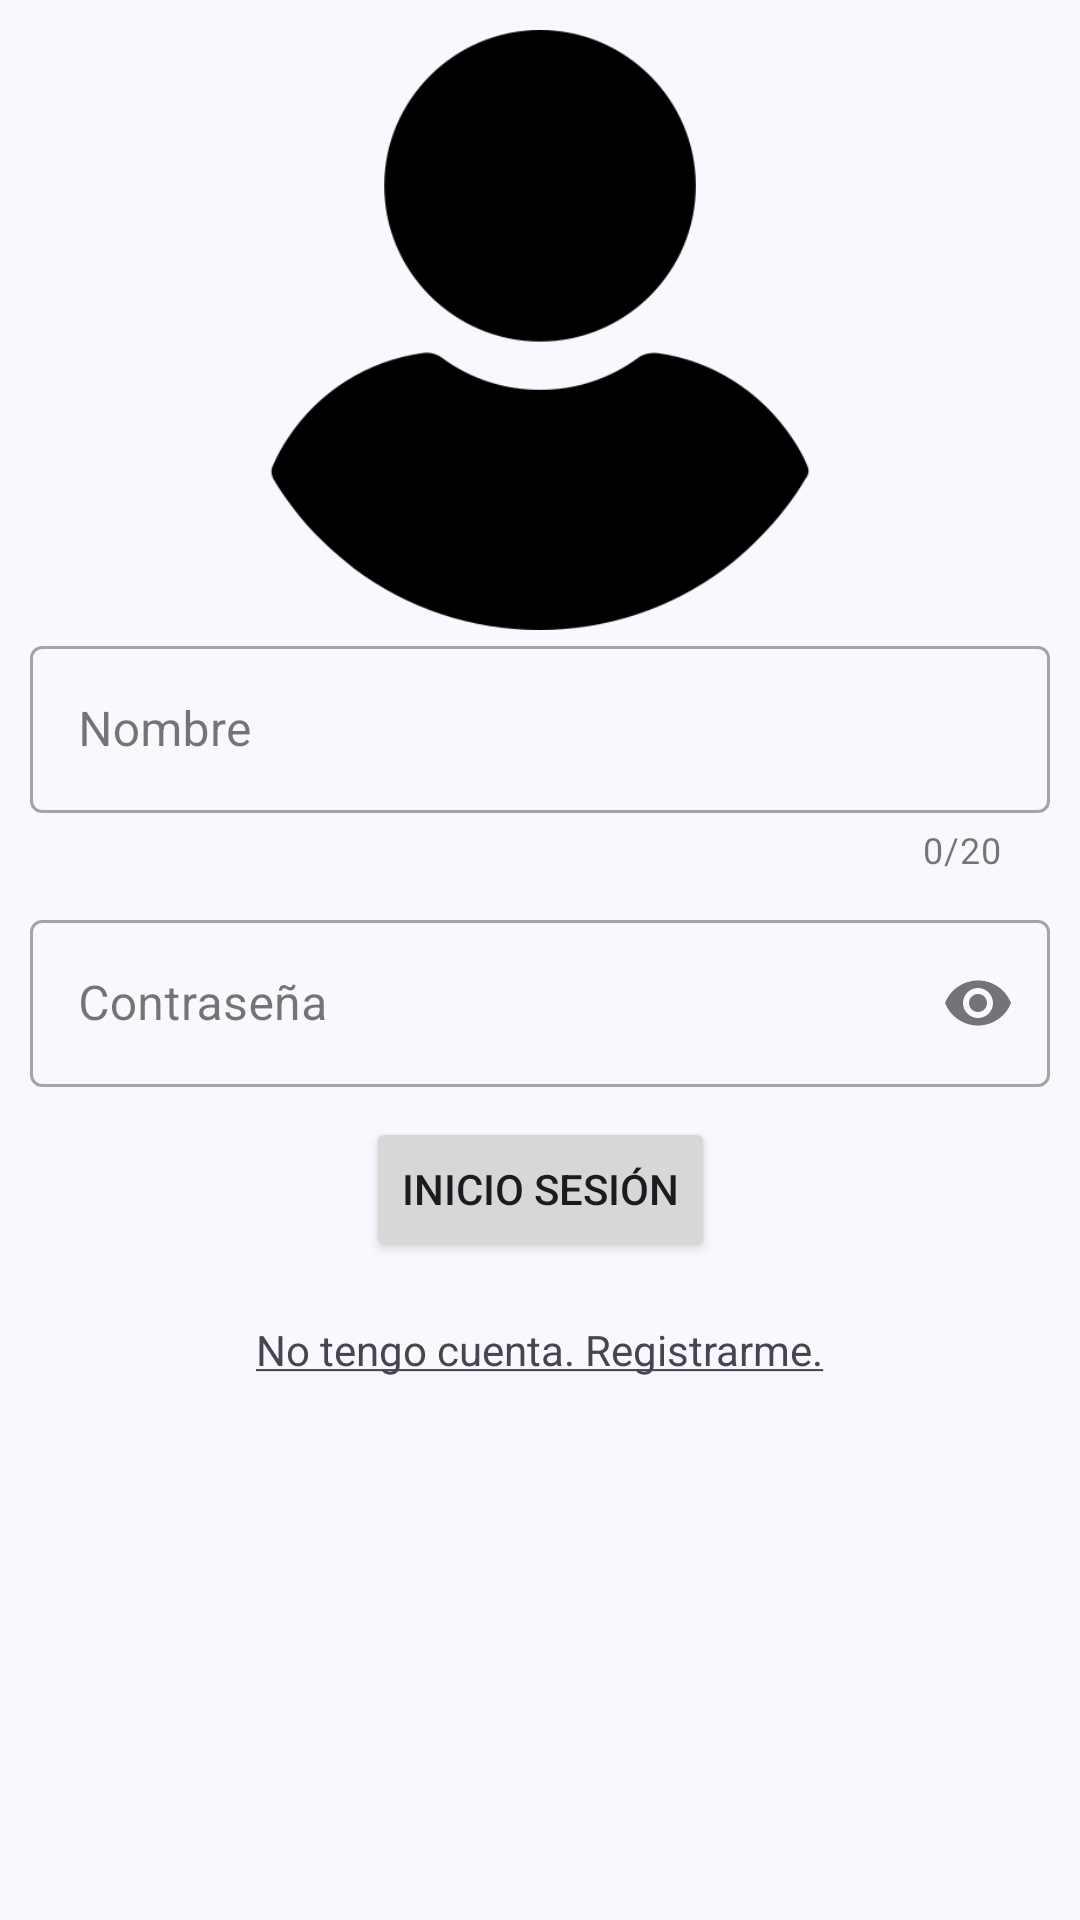

Produce the Android XML layout that renders to this screen, including the resource entries it uses.
<!-- AndroidManifest.xml: application theme AppTheme -->
<!-- res/layout/login_layout.xml -->
<?xml version="1.0" encoding="utf-8"?>
<androidx.constraintlayout.widget.ConstraintLayout
    xmlns:android="http://schemas.android.com/apk/res/android"
    xmlns:tools="http://schemas.android.com/tools"
    android:layout_width="match_parent"
    android:layout_height="match_parent"
    xmlns:app="http://schemas.android.com/apk/res-auto">

    <androidx.coordinatorlayout.widget.CoordinatorLayout
        android:id="@+id/snackbar"
        android:layout_width="match_parent"
        android:layout_height="wrap_content"
        app:layout_constraintTop_toTopOf="parent"
        app:layout_constraintStart_toStartOf="parent"
        app:layout_constraintEnd_toEndOf="parent"/>

    <ImageView
        android:id="@+id/iconoUsuario"
        android:layout_width="200dp"
        android:layout_height="200dp"
        android:layout_marginTop="10dp"
        android:contentDescription="@string/icono"
        android:src="@drawable/usuario"
        app:layout_constraintTop_toBottomOf="@id/snackbar"
        app:layout_constraintStart_toStartOf="parent"
        app:layout_constraintEnd_toEndOf="parent" />

    <com.google.android.material.textfield.TextInputLayout
        android:id="@+id/edtNombre"
        style="@style/Widget.MaterialComponents.TextInputLayout.OutlinedBox"
        app:endIconMode="clear_text"
        app:counterEnabled="true"
        app:errorEnabled="true"
        app:counterMaxLength="20"
        android:layout_width="match_parent"
        android:layout_height="wrap_content"
        android:layout_marginLeft="10dp"
        android:layout_marginRight="10dp"
        app:layout_constraintStart_toStartOf="parent"
        app:layout_constraintEnd_toEndOf="parent"
        app:layout_constraintTop_toBottomOf="@id/iconoUsuario">

        <com.google.android.material.textfield.TextInputEditText
            android:layout_width="match_parent"
            android:layout_height="wrap_content"
            android:hint="@string/nombre"/>
    </com.google.android.material.textfield.TextInputLayout>

    <com.google.android.material.textfield.TextInputLayout
        android:id="@+id/edtContrasenya"
        style="@style/Widget.MaterialComponents.TextInputLayout.OutlinedBox"
        app:endIconMode="password_toggle"
        android:layout_width="match_parent"
        android:layout_height="wrap_content"
        app:layout_constraintStart_toStartOf="parent"
        app:layout_constraintEnd_toEndOf="parent"
        app:layout_constraintTop_toBottomOf="@id/edtNombre"
        android:layout_marginLeft="10dp"
        android:layout_marginRight="10dp"
        android:layout_marginTop="10dp"
        >

        <com.google.android.material.textfield.TextInputEditText
            android:layout_width="match_parent"
            android:layout_height="wrap_content"
            android:hint="@string/contrase_a"
            android:inputType="textPassword"/>
    </com.google.android.material.textfield.TextInputLayout>

    <Button
        android:id="@+id/btnInicioSesion"
        android:layout_width="wrap_content"
        android:layout_height="wrap_content"
        android:text="@string/inicio_sesi_n"
        app:layout_constraintTop_toBottomOf="@id/edtContrasenya"
        app:layout_constraintStart_toStartOf="parent"
        app:layout_constraintEnd_toEndOf="parent"
        android:layout_marginTop="10dp"
        tools:ignore="MissingConstraints"/>

    <TextView
        android:id="@+id/txtRegistrar"
        android:layout_width="wrap_content"
        android:layout_height="wrap_content"
        android:text="@string/no_tengo_cuenta_registrarme"
        app:layout_constraintTop_toBottomOf="@id/btnInicioSesion"
        app:layout_constraintStart_toStartOf="parent"
        app:layout_constraintEnd_toEndOf="parent"
        android:layout_marginTop="20dp"
        android:linksClickable="true"/>
</androidx.constraintlayout.widget.ConstraintLayout>
<!-- resources referenced by this layout -->
<resources>
  <string name="contrase_a">Contraseña</string>
  <string name="icono">Icono</string>
  <string name="inicio_sesi_n">Inicio Sesión</string>
  <string name="no_tengo_cuenta_registrarme"><u>No tengo cuenta. Registrarme.</u></string>
  <string name="nombre">Nombre</string>
  <color name="md_theme_primary">#465D91</color>
  <color name="md_theme_onPrimary">#FFFFFF</color>
  <color name="md_theme_primaryContainer">#D9E2FF</color>
  <color name="md_theme_onPrimaryContainer">#2E4578</color>
  <color name="md_theme_secondary">#575E71</color>
  <color name="md_theme_onSecondary">#FFFFFF</color>
  <color name="md_theme_secondaryContainer">#DCE2F9</color>
  <color name="md_theme_onSecondaryContainer">#404659</color>
  <color name="md_theme_tertiary">#725572</color>
  <color name="md_theme_onTertiary">#FFFFFF</color>
  <color name="md_theme_tertiaryContainer">#FDD7FA</color>
  <color name="md_theme_onTertiaryContainer">#593D5A</color>
  <color name="md_theme_error">#BA1A1A</color>
  <color name="md_theme_onError">#FFFFFF</color>
  <color name="md_theme_errorContainer">#FFDAD6</color>
  <color name="md_theme_onErrorContainer">#93000A</color>
  <color name="md_theme_background">#FAF8FF</color>
  <color name="md_theme_onBackground">#1A1B20</color>
  <color name="md_theme_surface">#FAF8FF</color>
  <color name="md_theme_onSurface">#1A1B20</color>
  <color name="md_theme_surfaceVariant">#E1E2EC</color>
  <color name="md_theme_onSurfaceVariant">#44464F</color>
  <color name="md_theme_outline">#757780</color>
  <color name="md_theme_outlineVariant">#C5C6D0</color>
  <color name="md_theme_inverseSurface">#2F3036</color>
  <color name="md_theme_inverseOnSurface">#F1F0F7</color>
  <color name="md_theme_inversePrimary">#AFC6FF</color>
  <color name="md_theme_primaryFixed">#D9E2FF</color>
  <color name="md_theme_onPrimaryFixed">#001944</color>
  <color name="md_theme_primaryFixedDim">#AFC6FF</color>
  <color name="md_theme_onPrimaryFixedVariant">#2E4578</color>
  <color name="md_theme_secondaryFixed">#DCE2F9</color>
  <color name="md_theme_onSecondaryFixed">#141B2C</color>
  <color name="md_theme_secondaryFixedDim">#BFC6DC</color>
  <color name="md_theme_onSecondaryFixedVariant">#404659</color>
  <color name="md_theme_tertiaryFixed">#FDD7FA</color>
  <color name="md_theme_onTertiaryFixed">#2A132C</color>
  <color name="md_theme_tertiaryFixedDim">#DFBBDE</color>
  <color name="md_theme_onTertiaryFixedVariant">#593D5A</color>
  <color name="md_theme_surfaceDim">#DAD9E0</color>
  <color name="md_theme_surfaceBright">#FAF8FF</color>
  <color name="md_theme_surfaceContainerLowest">#FFFFFF</color>
  <color name="md_theme_surfaceContainerLow">#F4F3FA</color>
  <color name="md_theme_surfaceContainer">#EEEDF4</color>
  <color name="md_theme_surfaceContainerHigh">#E8E7EF</color>
  <color name="md_theme_surfaceContainerHighest">#E2E2E9</color>
</resources>
